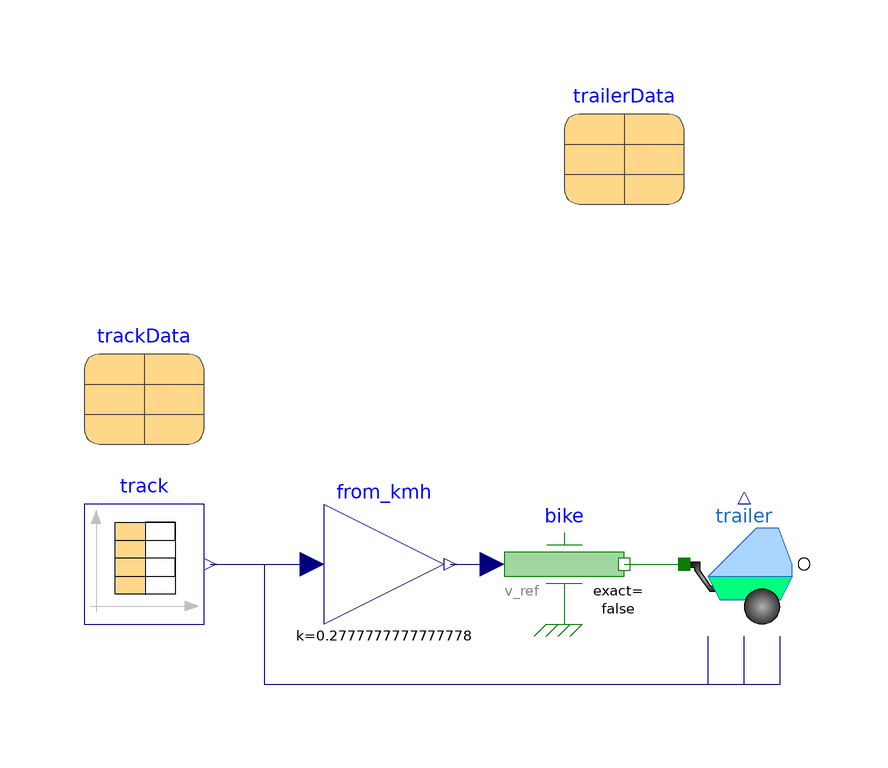

The component connection diagram of the Modelica model below, drawn from its own Placement and Line annotations.

model TestTrailerWithoutDrive "Test the trailer without drive"
  extends Modelica.Icons.Example;
  Components.Trailer trailer(
    trailerData=trailerData,
    useWindInput=true,
    usecrInput=true,
    useInclinationInput=true,
    s(fixed=true))
    annotation (Placement(transformation(extent={{10,-10},{30,10}})));
  parameter DataRecords.TrailerData trailerData
    annotation (Placement(transformation(extent={{-10,60},{10,80}})));
  Modelica.Blocks.Math.Gain from_kmh(k = 1/3.6) annotation (
    Placement(transformation(extent = {{-10, -10}, {10, 10}}, rotation = 0, origin = {-40, 0})));
  Modelica.Mechanics.Translational.Sources.Speed bike(exact = false, f_crit = 100, s(fixed = false)) annotation (
    Placement(transformation(extent = {{-10, -10}, {10, 10}}, rotation = 0, origin = {-10, 0})));
  Modelica.Blocks.Sources.CombiTimeTable track(table=trackData.trackTable,
      extrapolation=Modelica.Blocks.Types.Extrapolation.Periodic)
    annotation (Placement(transformation(
        extent={{-10,-10},{10,10}},
        rotation=0,
        origin={-80,0})));
  parameter DataRecords.TrackData trackData
    annotation (Placement(transformation(extent={{-90,20},{-70,40}})));
equation
  connect(from_kmh.y, bike.v_ref) annotation (
    Line(points = {{-29, 0}, {-22, 0}}, color = {0, 0, 127}));
  connect(bike.flange, trailer.flange)
    annotation (Line(points={{0,0},{10,0}}, color={0,127,0}));
  connect(track.y[1], from_kmh.u)
    annotation (Line(points={{-69,0},{-52,0}}, color={0,0,127}));
  connect(track.y[2], trailer.vWind) annotation (Line(points={{-69,0},{-60,0},{
          -60,-20},{14,-20},{14,-12}}, color={0,0,127}));
  connect(track.y[3], trailer.cr) annotation (Line(points={{-69,0},{-60,0},{-60,
          -20},{20,-20},{20,-12}}, color={0,0,127}));
  connect(track.y[4], trailer.inclination) annotation (Line(points={{-69,0},{
          -60,0},{-60,-20},{26,-20},{26,-12}}, color={0,0,127}));
  annotation (experiment(
      StopTime=420,
      Interval=0.0005,
      Tolerance=1e-06),
    Documentation(info="<html>
<p>
The bike is modeled as a prescribed speed, i.e. the biker is strong enough to reach the prescribed speed. 
The force between bike and trailer is measured but not compensated (<code>tauRef=0</code>).
</p>
</html>"));
end TestTrailerWithoutDrive;